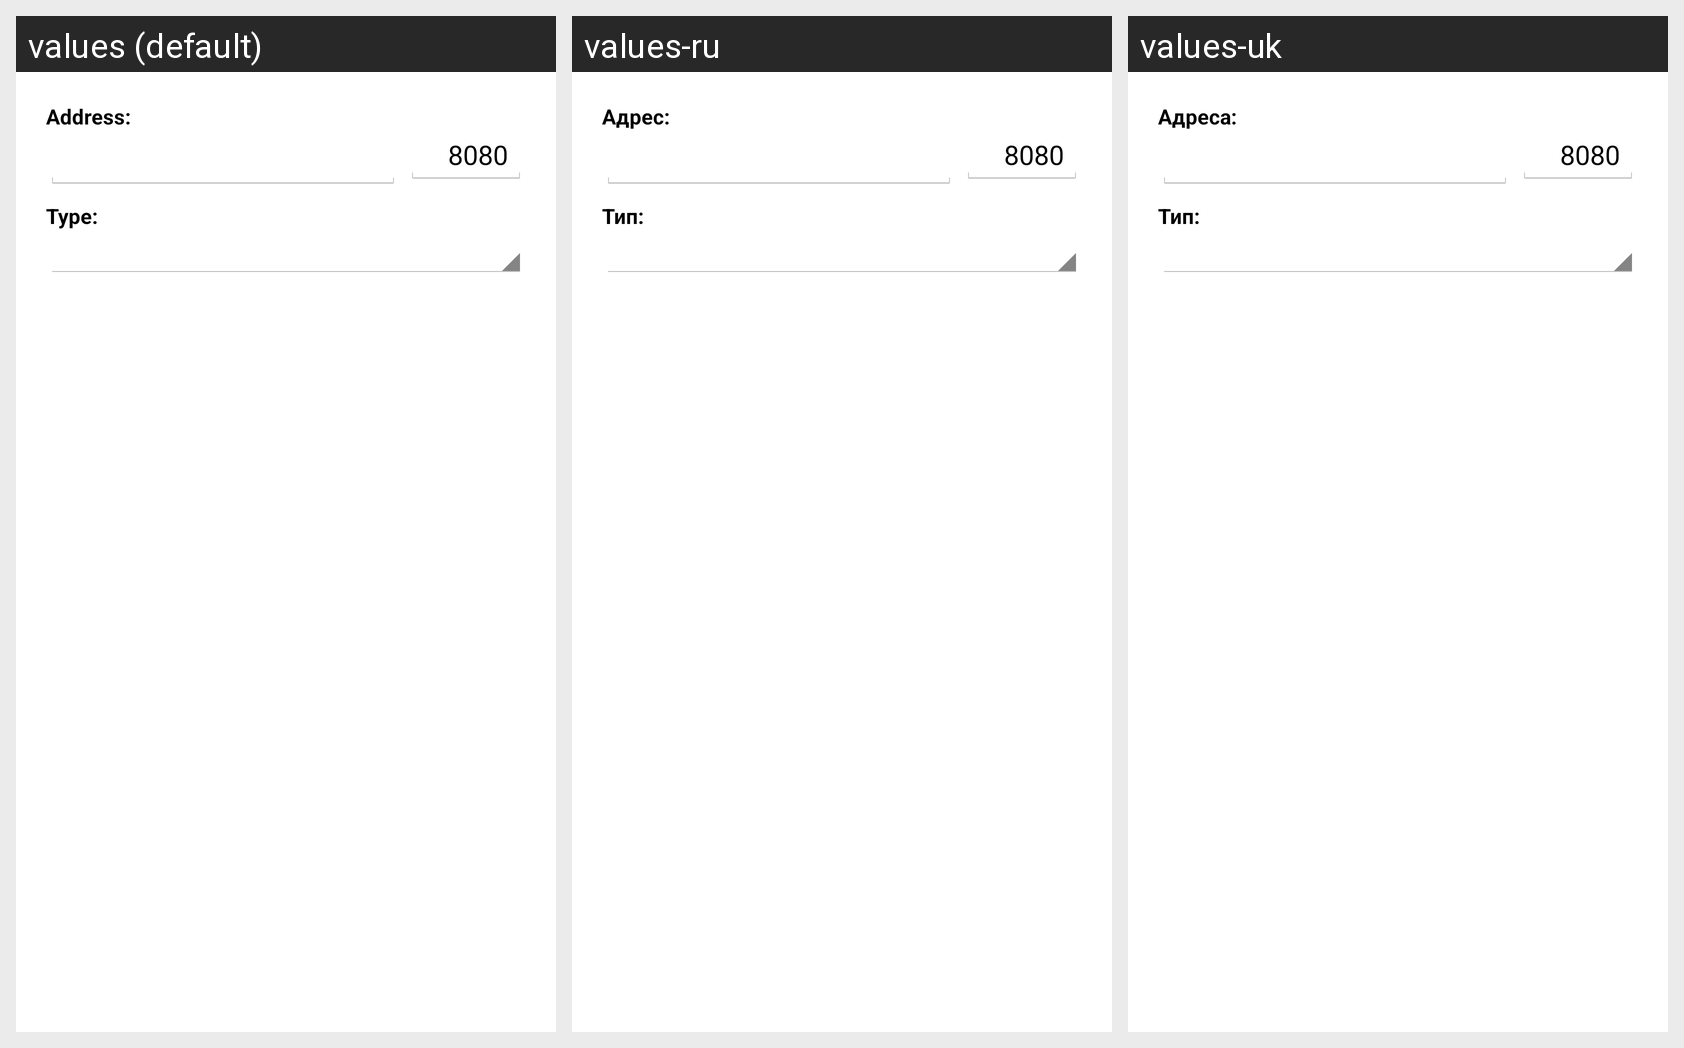

Strings drawn on this Android screen and how each of the app's shown locales translates them:
Android screen res/layout/dialog_proxy_settings.xml rendered under 3 locales, left to right: values (default), values-ru, values-uk. Device: Nexus 5 (rendered at 1080×1920; each locale shown at half size, 540×960, under a caption strip naming it); theme BaseStyleNoTitle.
Strings drawn on this screen, with the default value and each locale's value (text and hints the layout hard-codes, and strings that could not be matched under every locale, appear in the picture but are not listed):

sett_proxy_address_alt
  values: Address:
  values-ru: Адрес:
  values-uk: Адреса:

sett_proxy_type
  values: Type:
  values-ru: Тип:
  values-uk: Тип:
